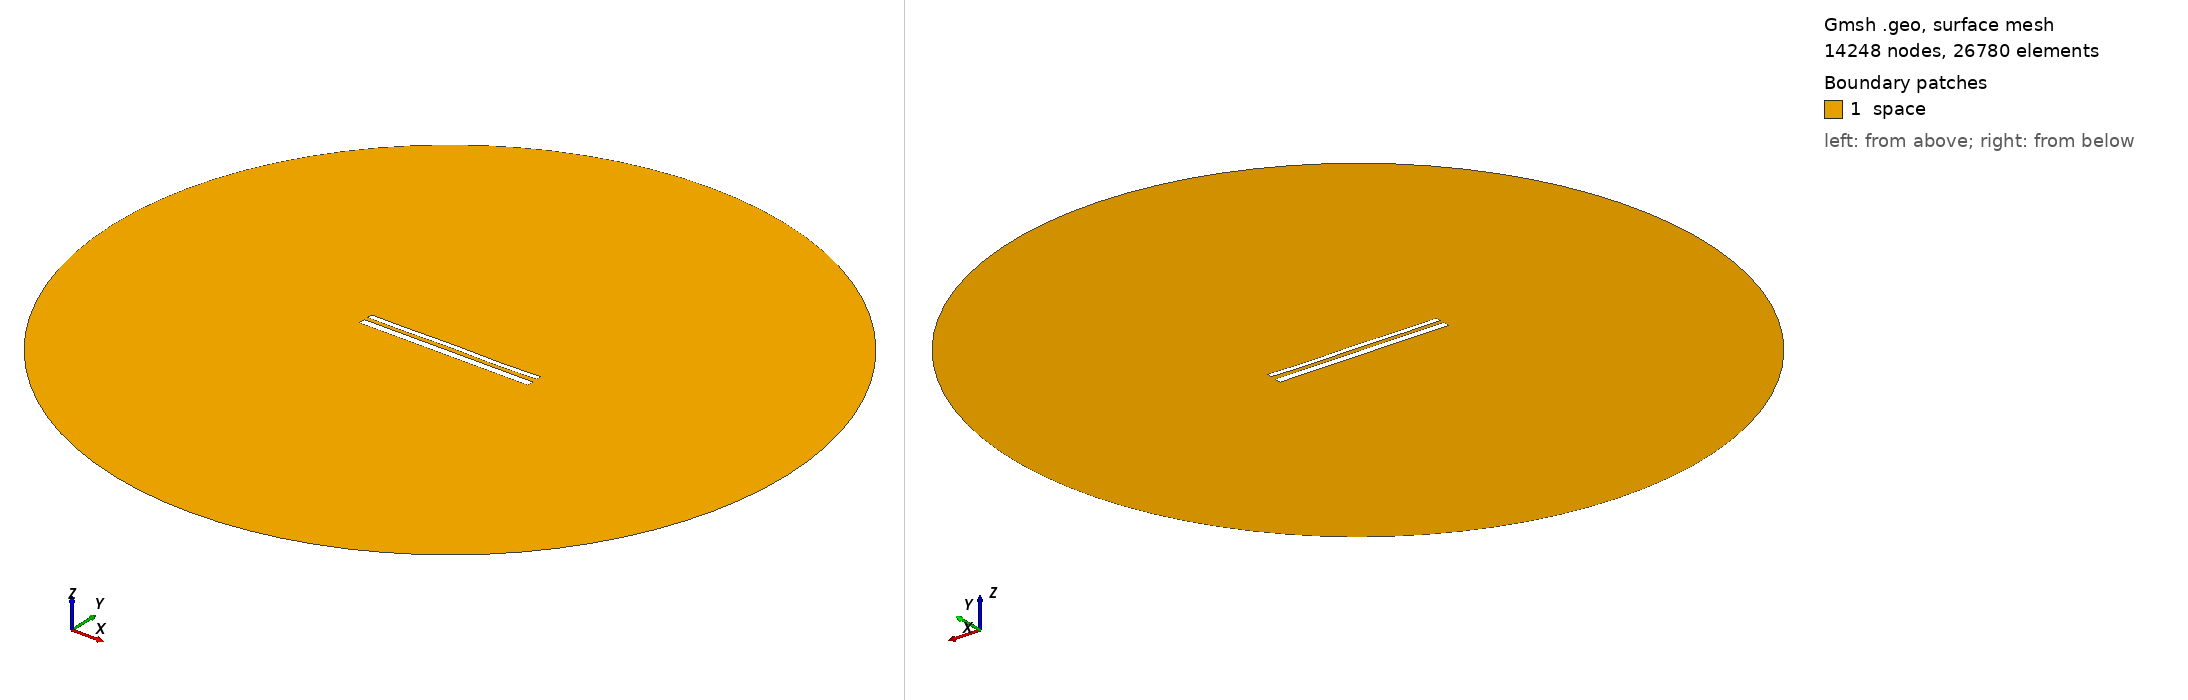

Gmsh geometry script, surface-meshed: 14248 nodes, 26780 surface elements. Boundary patches (legend numbers): 1 space. Left view from above one corner, right view from below the opposite corner. Legend entries are the model's physical surfaces. The drawing asked Gmsh for element sizes between 1% and 20% of the model's largest extent; the script's own settings can give other sizes.

=== 11816.geo (drawn) ===
//---------------------------------------
// Geometry kernel
//---------------------------------------

SetFactory("OpenCASCADE");



//---------------------------------------
// Parameters of the geometry
//---------------------------------------

// Overetch of the upper plate
overetch = 0.375;

// Distance between the plates
distance = 2.25;

// Discretization over the x axis (for the deformation)
nx = 50; 

// Length of the plate
L = 100 - overetch; 

// Number of modes
n = 4; 

// 1st mode coefficient
coeff(1) = 0.15;
beta(1) = 0.596864 * 3.1415926535 / L;

// 2nd mode coefficient
coeff(2) = 0.0;
beta(2) = 1.49418 * 3.1415926535 / L;

// 3rd mode coefficient
coeff(3) = 0.07499999999999998;
beta(3) = 2.50025 * 3.1415926535 / L;

// 4th mode coefficient
coeff(4) = -0.15;
beta(4) = 3.49999 * 3.1415926535 / L;



//---------------------------------------
// Upper plate (deformed rectangle)
//---------------------------------------

// Coordiantes of the upper plate
xmin = -50;
xmax = 50 - overetch;

// Height of the upper plate
yheight = 4 - 2 * overetch;

// Indexes of the points
UpperID[] = {};
LowerID[] = {};
LeftID[] = {};
RightID[] = {};

// Point index
p = 1;

// Horizontal edges
For i In {1:nx}
    x = xmin + (i-1)*(xmax - xmin)/(nx-1);

    y_bottom = distance / 2 + overetch;
    For j In {1:n}
        C = (Cosh(beta(j)*L) + Cos(beta(j)*L)) / (Sinh(beta(j)*L) + Sin(beta(j)*L));
        y_bottom  = y_bottom + coeff(j) * (Cosh(beta(j)*(x+50)) - Cos(beta(j)*(x+50)) - C * (Sinh(beta(j)*(x+50)) - Sin(beta(j)*(x+50))));
    EndFor

    y_top = y_bottom + yheight;

    Point(p) = {x, y_top, 0, 1.0};
    UpperID[i] = p;
    p = p + 1;

    Point(p) = {x, y_bottom, 0, 1.0};
    LowerID[i] = p;
    p = p + 1;
EndFor

// Create point lists
UpperPts[] = {}; LowerPts[] = {};
For i In {1:nx}
  UpperPts[] += {UpperID[i]};
  LowerPts[] += {LowerID[i]};
EndFor

// Build splines
Spline(1) = {UpperPts[]};
Spline(2) = {LowerPts[]};
Line(3) = {LowerPts[nx-1], UpperPts[nx-1]};
Line(4) = {LowerPts[0], UpperPts[0]};

// Build the plane surface
Curve Loop(1) = {2, 3, -1, -4};
Plane Surface(1) = {1};



//---------------------------------------
// Lower plate (rectangle)
//---------------------------------------

// Vertices
Point(1001) = {-50, -1, 0, 1.0};
Point(1002) = { 50, -1, 0, 1.0};
Point(1003) = { 50,  -5, 0, 1.0};
Point(1004) = {-50,  -5, 0, 1.0};

// Edges
Line(5) = {1001, 1002};
Line(6) = {1002, 1003};
Line(7) = {1003, 1004};
Line(8) = {1004, 1001};

// Plane surface
Line Loop(2) = {5, 6, 7, 8};
Plane Surface(2) = {2}; 



//---------------------------------------
// Outer (fictious) boundary
//---------------------------------------

// Points
Point(1005) = {0, 0, 0};       // Center
Point(1006) = {200, 0, 0};     // Start point
Point(1007) = {0, 200, 0};     // 90 degrees
Point(1008) = {-200, 0, 0};    // 180 degrees
Point(1009) = {0, -200, 0};    // 270 degrees

// Circle arcs (each needs start, center, end)
Circle(9) = {1006, 1005, 1007};
Circle(10) = {1007, 1005, 1008};
Circle(11) = {1008, 1005, 1009};
Circle(12) = {1009, 1005, 1006};

// Plane surface for the entire domain
Curve Loop(3) = {9, 10, 11, 12};
Surface(3) = {3};

// Subtract the plates from the whole domain to obtain the actual domain where we want to solve the equations
BooleanDifference{ Surface{3}; Delete; }{ Surface{1}; Surface{2}; Delete; }




//---------------------------------------
// Transfinite Lines/Curves
//---------------------------------------

// Set the number of points on the boundaries
r = 7;

// Plates
Transfinite Curve {1, 2} = 50*r Using Progression 1;
Transfinite Curve {3, 4} = 2*r Using Progression 1;
Transfinite Line {5, 7} = 50*r Using Progression 1;
Transfinite Line {6, 8} = 2*r Using Progression 1;

// Outer boundary
Transfinite Line {9, 10, 11, 12} = 20 Using Progression 1;



//---------------------------------------
// Physical groups
//---------------------------------------                

// Physical curves (boundaries)
Physical Line("force_segment", 10) = {2};
Physical Line("upper_plate", 11) = {1, 3, 4};
Physical Line("lower_plate", 12) = {5, 6, 7, 8};
Physical Line("boundary", 20) = {9, 10, 11, 12};

// Physical Surfaces
Physical Surface("space", 30) = {3};



//---------------------------------------
// 6. Generate the Mesh
//---------------------------------------

// 2D mesh generation
Mesh 2;
